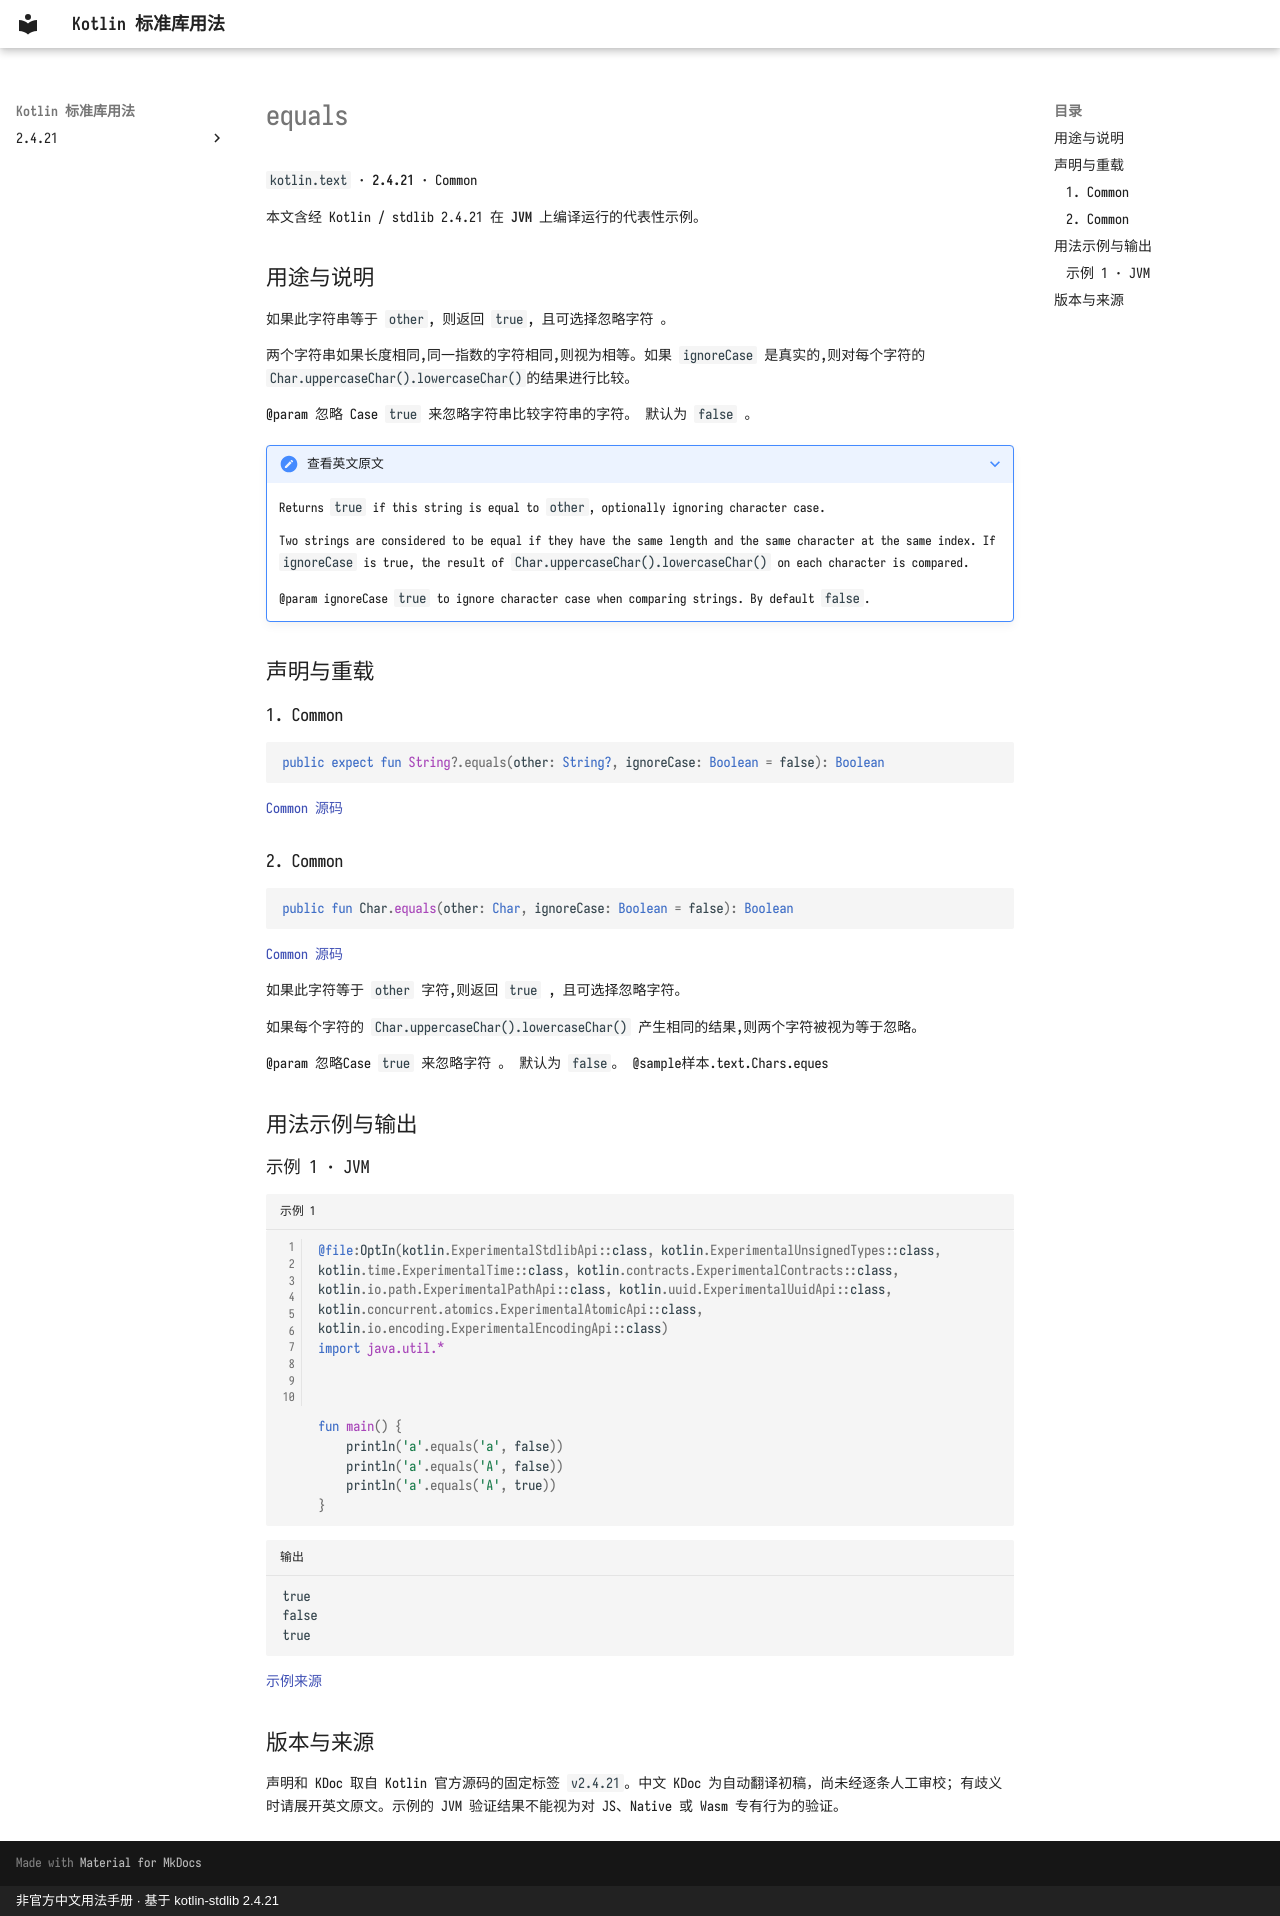

repository: oooooooko/kotlin-stdlib-docs · page: zh/api/kotlin.text/equals--e93cb41d/index.html · generator: mkdocs · copyright: 非官方中文用法手册 · 基于 kotlin-stdlib 2.4.21

# equals

`kotlin.text` · **2.4.21** · Common

本文含经 Kotlin / stdlib 2.4.21 在 **JVM** 上编译运行的代表性示例。

## 用途与说明

如果此字符串等于 `other`, 则返回 `true`, 且可选择忽略字符 。

两个字符串如果长度相同,同一指数的字符相同,则视为相等。如果 `ignoreCase` 是真实的,则对每个字符的`Char.uppercaseChar().lowercaseChar()`的结果进行比较。

@param 忽略 Case `true` 来忽略字符串比较字符串的字符。 默认为 `false` 。

??? note "查看英文原文"

    Returns `true` if this string is equal to `other`, optionally ignoring character case.
    
    Two strings are considered to be equal if they have the same length and the same character at the same index.
    If `ignoreCase` is true, the result of `Char.uppercaseChar().lowercaseChar()` on each character is compared.
    
    @param ignoreCase `true` to ignore character case when comparing strings. By default `false`.

## 声明与重载

### 1. Common

```kotlin
public expect fun String?.equals(other: String?, ignoreCase: Boolean = false): Boolean
```

[Common 源码](https://github.com/JetBrains/kotlin/blob/v2.4.21/libraries/stdlib/common/src/kotlin/TextH.kt#L440)

### 2. Common

```kotlin
public fun Char.equals(other: Char, ignoreCase: Boolean = false): Boolean
```

[Common 源码](https://github.com/JetBrains/kotlin/blob/v2.4.21/libraries/stdlib/src/kotlin/text/Char.kt#L215)

如果此字符等于 `other` 字符,则返回 `true` , 且可选择忽略字符。

如果每个字符的 `Char.uppercaseChar().lowercaseChar()` 产生相同的结果,则两个字符被视为等于忽略。

@param 忽略Case `true` 来忽略字符 。 默认为 `false`。
@sample样本.text.Chars.eques

## 用法示例与输出

### 示例 1 · JVM

```kotlin title="示例 1" linenums="1"
@file:OptIn(kotlin.ExperimentalStdlibApi::class, kotlin.ExperimentalUnsignedTypes::class, kotlin.time.ExperimentalTime::class, kotlin.contracts.ExperimentalContracts::class, kotlin.io.path.ExperimentalPathApi::class, kotlin.uuid.ExperimentalUuidApi::class, kotlin.concurrent.atomics.ExperimentalAtomicApi::class, kotlin.io.encoding.ExperimentalEncodingApi::class)
import java.util.*



fun main() {
    println('a'.equals('a', false))
    println('a'.equals('A', false))
    println('a'.equals('A', true))
}
```

```text title="输出"
true
false
true
```

[示例来源](https://github.com/JetBrains/kotlin/blob/v2.4.21/libraries/stdlib/samples/test/samples/text/char.kt#L156)

## 版本与来源

声明和 KDoc 取自 Kotlin 官方源码的固定标签 `v2.4.21`。中文 KDoc 为自动翻译初稿，尚未经逐条人工审校；有歧义时请展开英文原文。示例的 JVM 验证结果不能视为对 JS、Native 或 Wasm 专有行为的验证。
